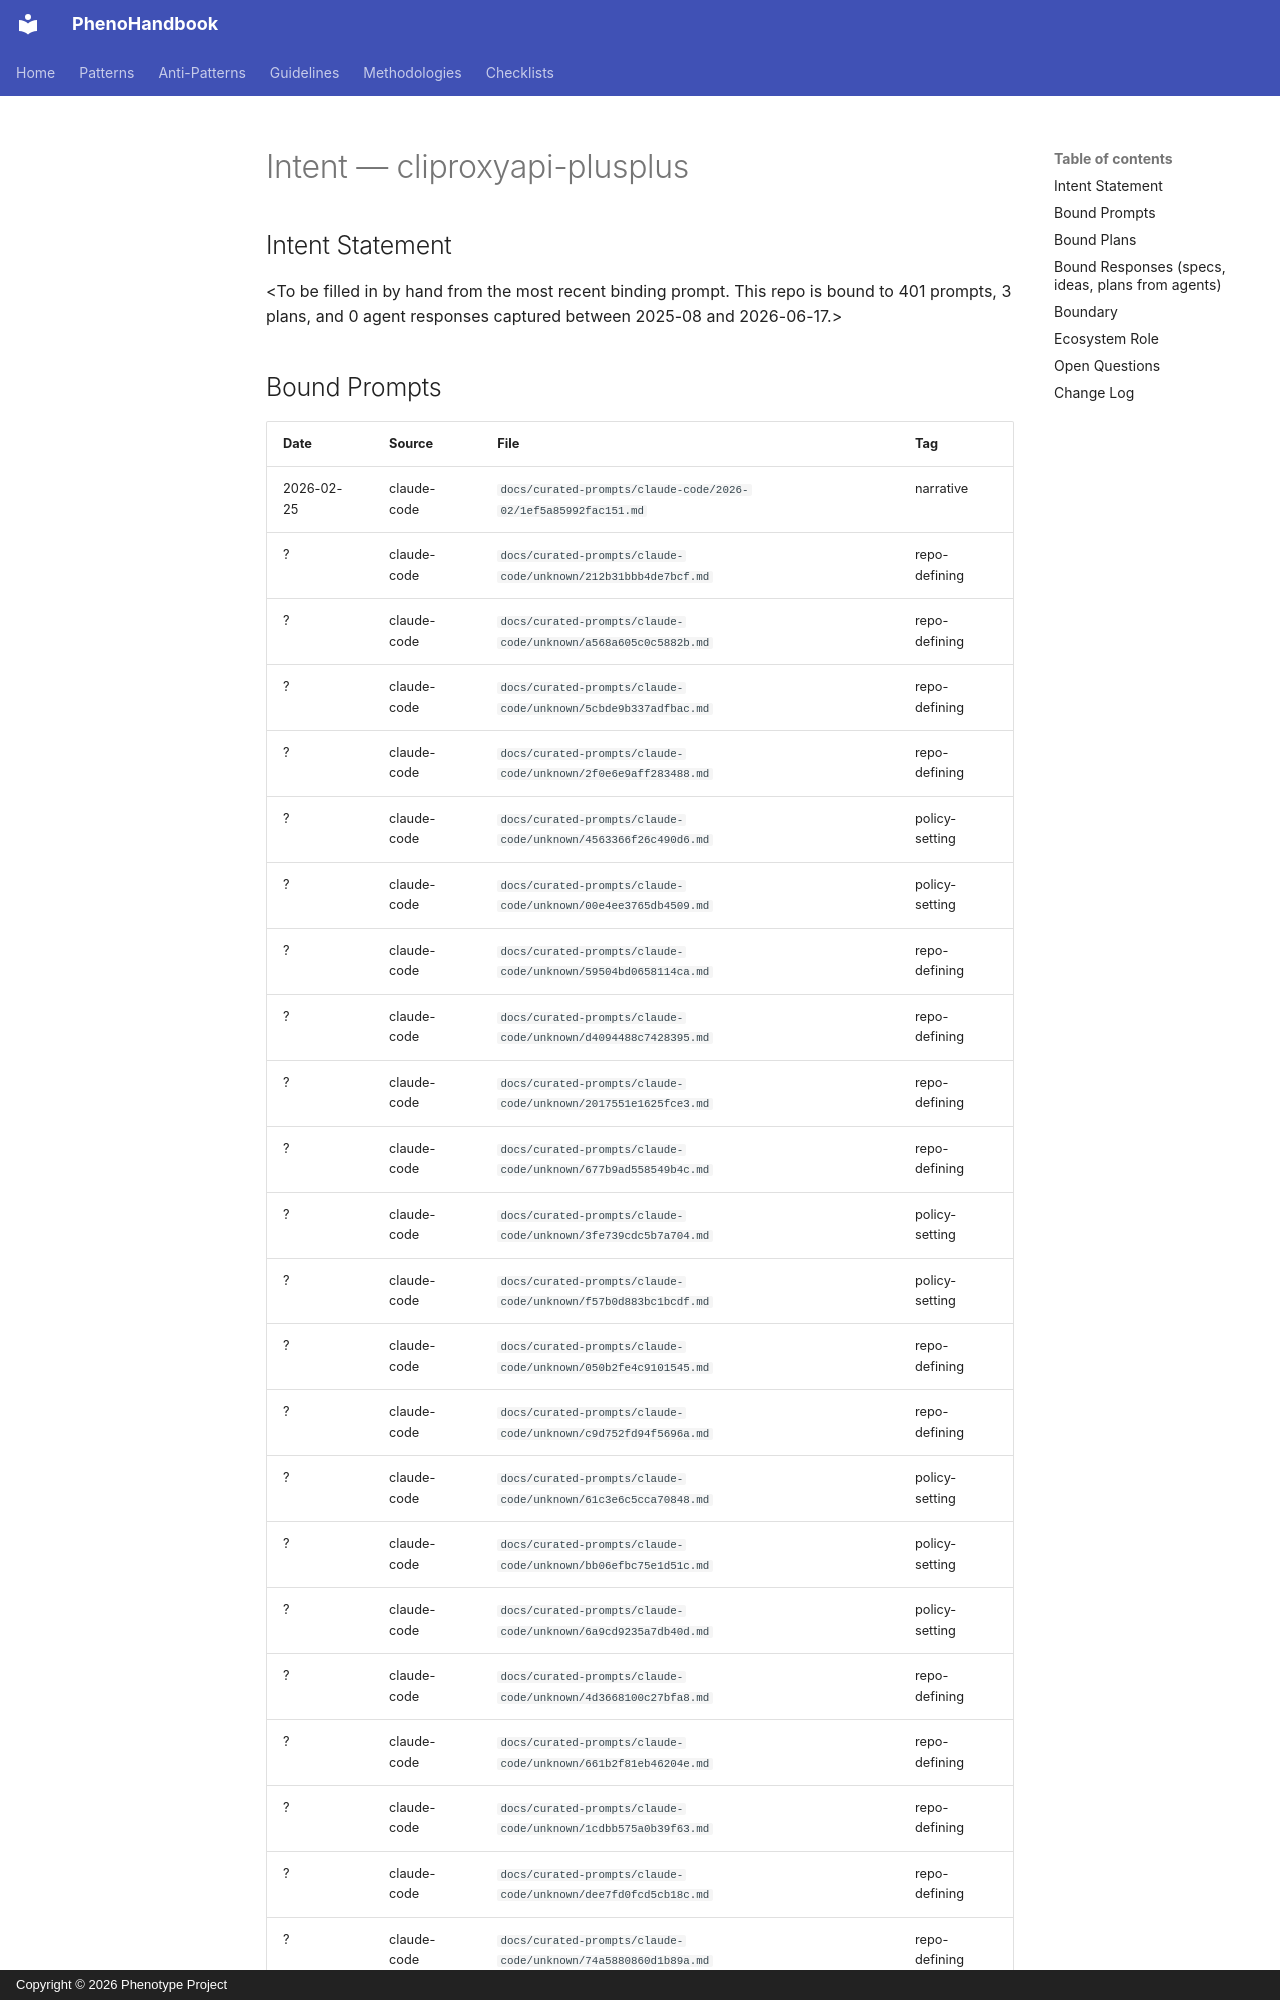

repository: KooshaPari/PhenoShared · page: intent/cliproxyapi-plusplus/index.html · generator: mkdocs · copyright: Copyright © 2026 Phenotype Project

---
repo: "cliproxyapi-plusplus"
aliases: []
role: unknown
status: active
last_verified: 2026-06-17
bound_prompts: 401
bound_plans: 3
bound_responses: 0
device: macbook
---

# Intent — cliproxyapi-plusplus

## Intent Statement

&lt;To be filled in by hand from the most recent binding prompt. This repo is bound to 401 prompts, 3 plans, and 0 agent responses captured between 2025-08 and 2026-06-17.>
